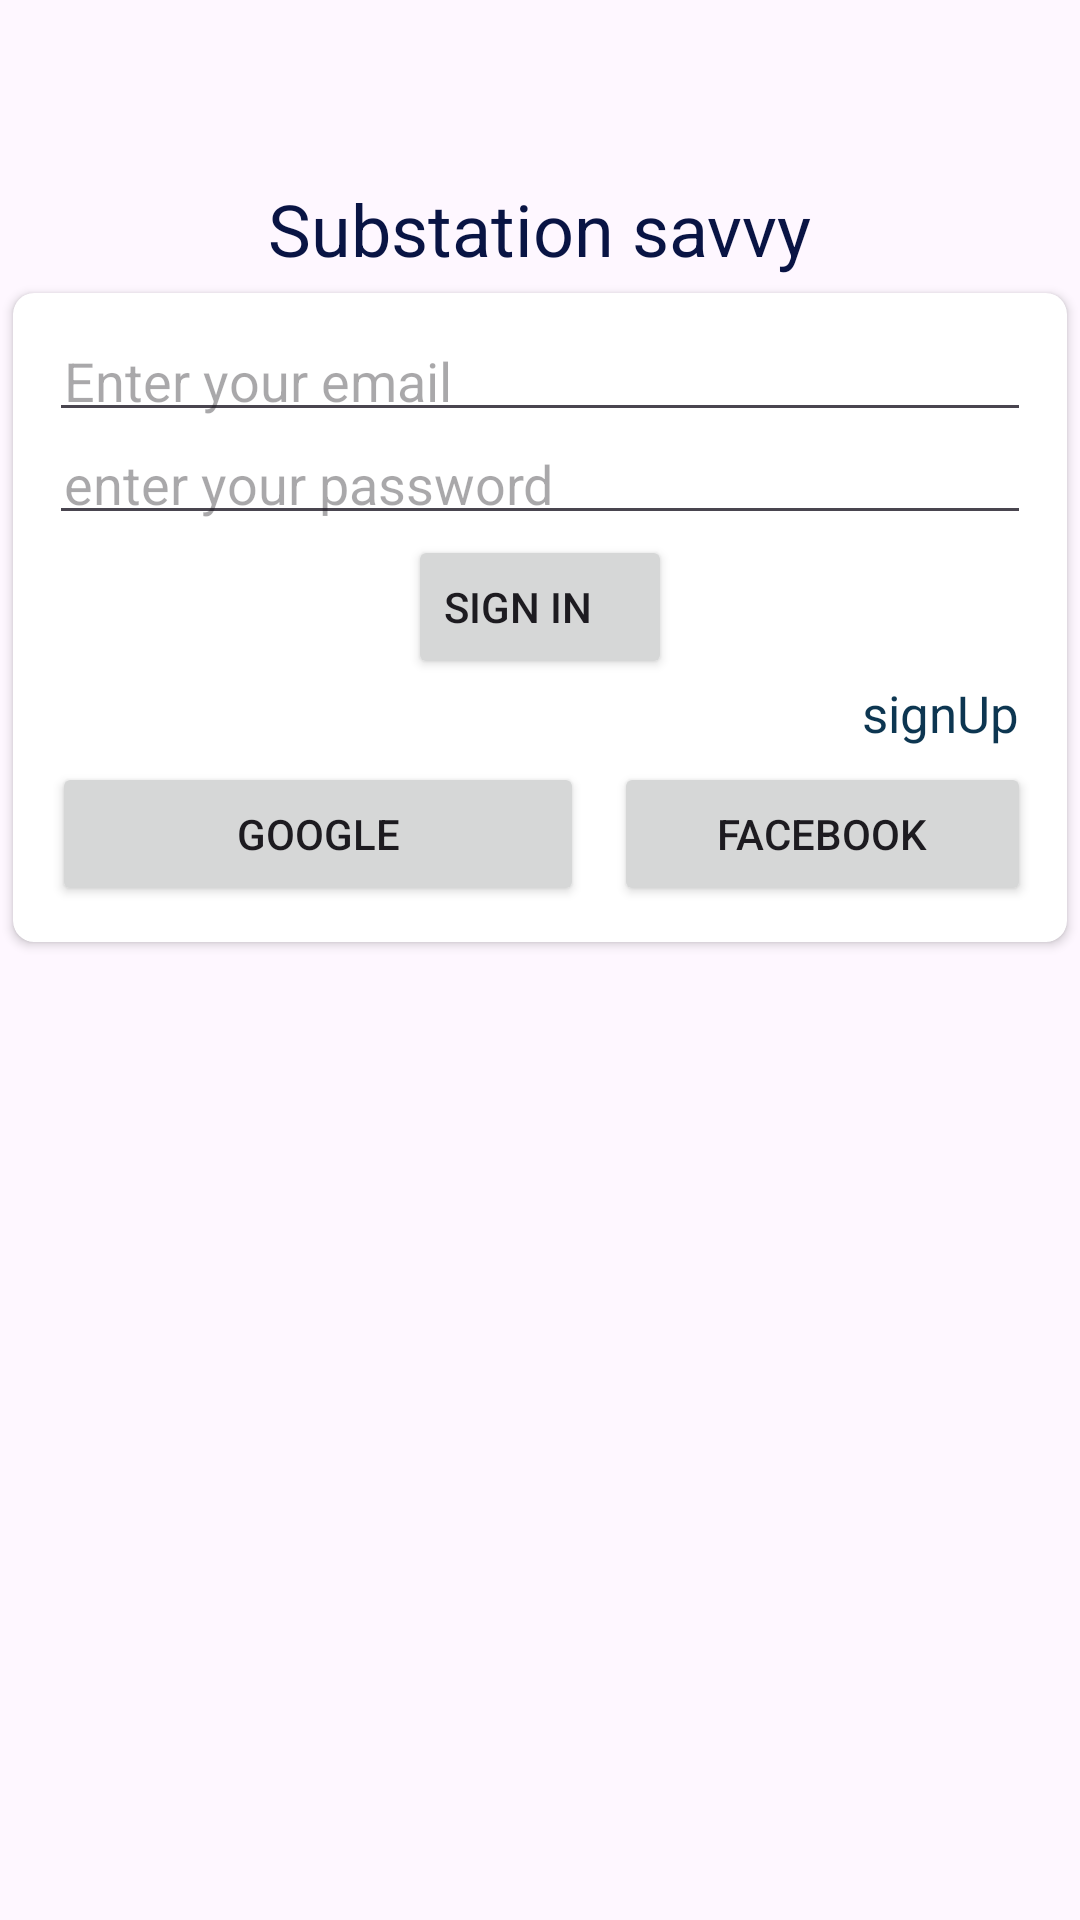

This screen was rendered from an Android layout file. Write that file and the resources it references.
<!-- AndroidManifest.xml: application theme Theme.Chatme -->
<!-- res/layout/activity_sign_in.xml -->
<?xml version="1.0" encoding="utf-8"?>
<LinearLayout xmlns:android="http://schemas.android.com/apk/res/android"
    xmlns:app="http://schemas.android.com/apk/res-auto"
    xmlns:tools="http://schemas.android.com/tools"
    android:layout_width="match_parent"
    android:layout_height="match_parent"
    android:orientation="vertical"
    tools:context=".signInActivity">
    <ImageView
        android:id="@+id/imageView"
        android:layout_width="60dp"
        android:layout_height="60dp"
        android:layout_gravity="center"
        tools:srcCompat="@drawable/chatbot" />
    <TextView
        android:layout_width="wrap_content"
        android:layout_height="wrap_content"
        android:text="Substation savvy"
        android:layout_gravity="center"
        android:textColor="#091444"
        android:textSize="24sp"
        />

    <androidx.cardview.widget.CardView
        android:layout_width="match_parent"
        android:layout_height="wrap_content"
        app:contentPadding="12dp"
        app:cardCornerRadius="7dp"
        android:elevation="6dp"
        app:cardUseCompatPadding="true">

        <LinearLayout
            android:layout_width="match_parent"
            android:layout_height="wrap_content"
            android:orientation="vertical">

            <EditText
                android:id="@+id/editTextTextEmailAddress"
                android:layout_width="match_parent"
                android:layout_height="wrap_content"
                android:ems="10"
                android:padding="5dp"
                android:hint="Enter your email"
                android:inputType="textEmailAddress" />

            <EditText
                android:id="@+id/editTextTextPassword"
                android:layout_width="match_parent"
                android:layout_height="wrap_content"
                android:ems="10"
                android:hint="enter your password"
                android:padding="5dp"
                android:inputType="textPassword" />

            <Button
                android:id="@+id/btn_signIN"
                android:layout_width="wrap_content"
                android:layout_height="wrap_content"
                android:layout_gravity="center"
                android:gravity="fill"
                android:text="Sign in" />

            <TextView
                android:id="@+id/signIn_tv"
                android:layout_width="wrap_content"
                android:layout_height="wrap_content"
                android:layout_gravity="end"
                android:layout_marginEnd="4dp"
                android:text="signUp"
                android:textSize="17sp"
                android:textColor="@color/blue_teal" />

            <LinearLayout
                android:layout_width="match_parent"
                android:layout_height="match_parent"
                android:orientation="horizontal">

                <Button
                    android:id="@+id/signIn_google"
                    android:layout_width="wrap_content"
                    android:layout_height="wrap_content"
                    android:layout_marginStart="1dp"
                    android:layout_marginTop="5dp"
                    android:layout_weight="2"
                    android:text="Google"
                    app:cornerRadius="10dp" />

                <Button
                    android:id="@+id/signin_fb"
                    android:layout_width="wrap_content"
                    android:layout_height="wrap_content"
                    android:layout_marginStart="10dp"
                    android:layout_marginTop="5dp"
                    android:layout_weight="1"
                    android:text="Facebook"
                    app:cornerRadius="10dp" />
            </LinearLayout>
        </LinearLayout>

    </androidx.cardview.widget.CardView>
</LinearLayout>
<!-- resources referenced by this layout -->
<resources>
  <color name="blue_teal">#0D3651</color>
  <style name="Theme.Chatme" parent="Base.Theme.Chatme" />
  <style name="Base.Theme.Chatme" parent="Theme.Material3.DayNight.NoActionBar">
          
          
          <item name="windowActionBar">false</item>
          <item name="windowNoTitle">true</item>
      </style>
</resources>
